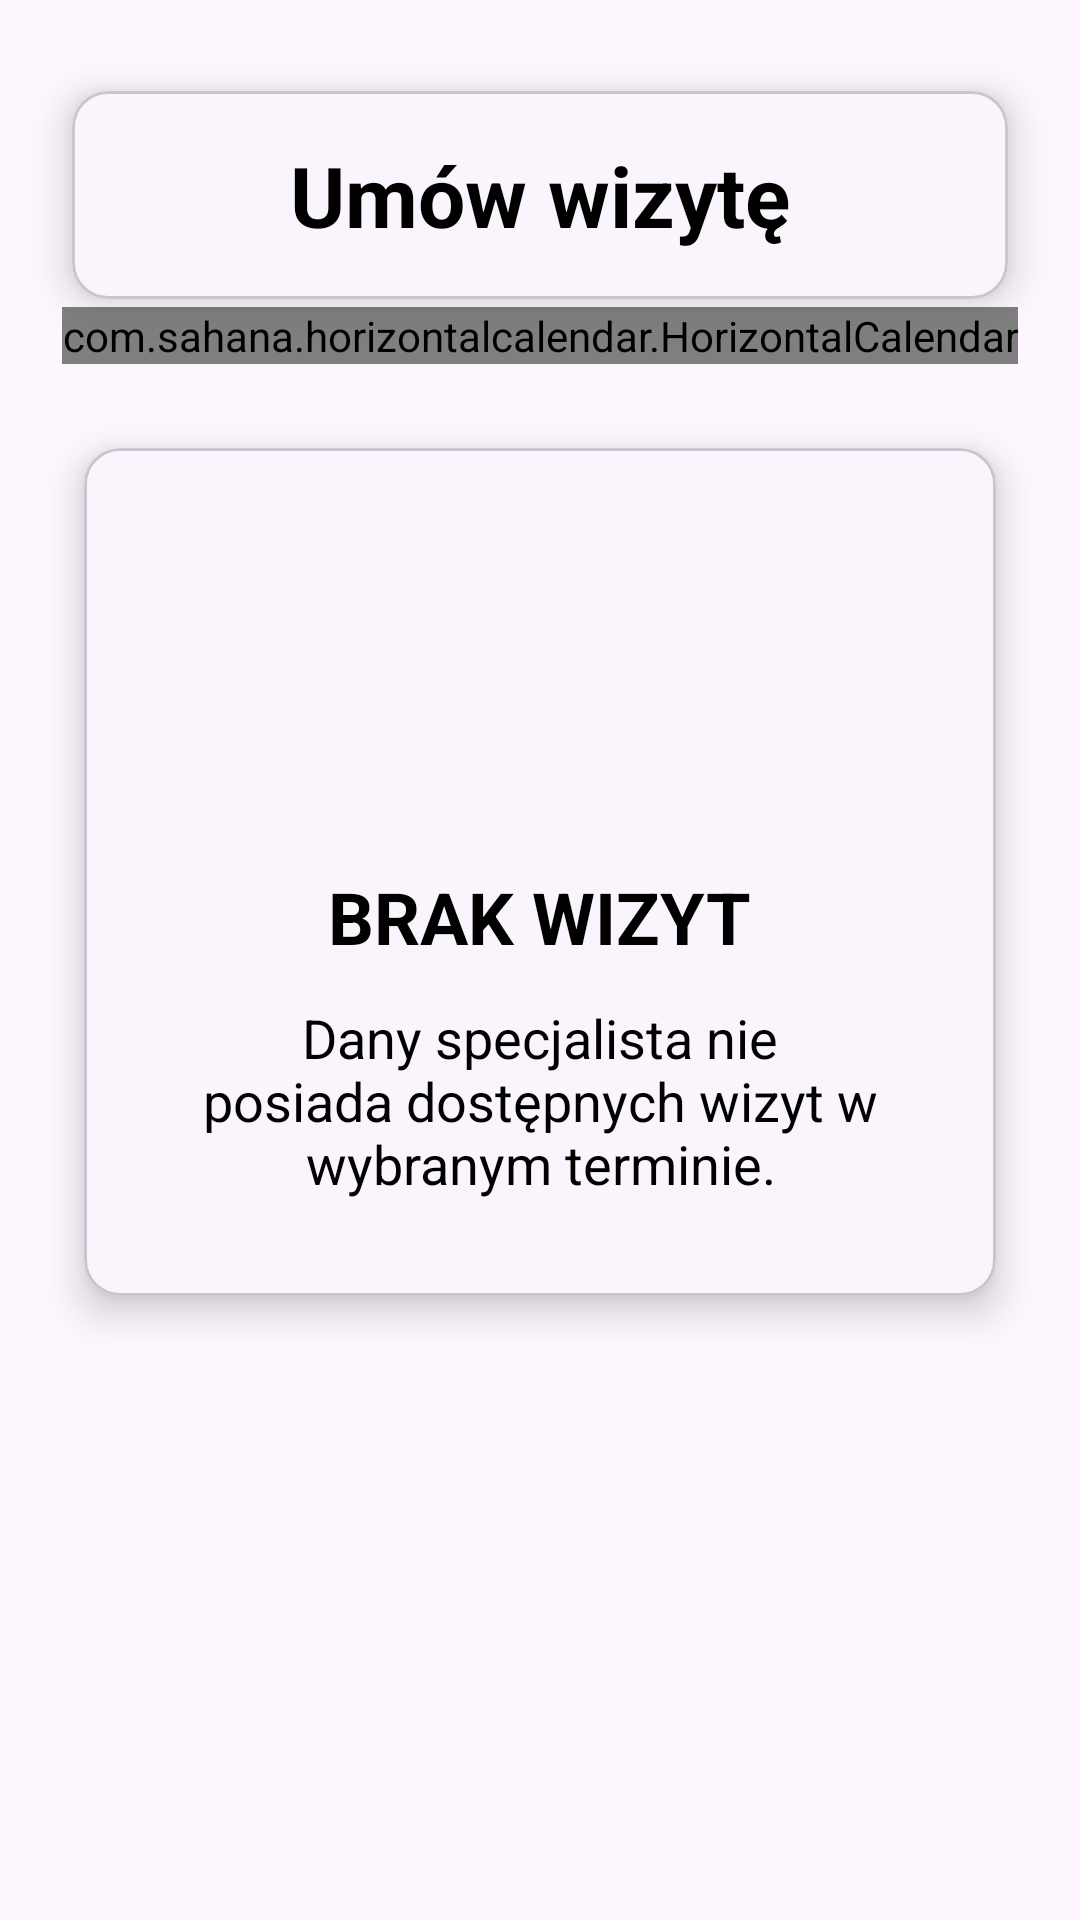

This screen was rendered from an Android layout file. Write that file and the resources it references.
<!-- AndroidManifest.xml: application theme Theme.WizytyDomowe -->
<!-- res/layout/search_appointment_fragment.xml -->
<?xml version="1.0" encoding="utf-8"?>
<androidx.constraintlayout.widget.ConstraintLayout xmlns:android="http://schemas.android.com/apk/res/android"
    xmlns:app="http://schemas.android.com/apk/res-auto"
    xmlns:tools="http://schemas.android.com/tools"
    android:layout_width="match_parent"
    android:layout_height="match_parent"
    android:fillViewport="true"
    tools:context=".MainActivity">

    <androidx.constraintlayout.widget.Guideline
        android:id="@+id/guideline_03"
        android:layout_width="wrap_content"
        android:layout_height="wrap_content"
        android:orientation="horizontal"
        app:layout_constraintGuide_percent="0.01" />

    <androidx.constraintlayout.widget.Guideline
        android:id="@+id/guideline_20"
        android:layout_width="wrap_content"
        android:layout_height="wrap_content"
        android:orientation="horizontal"
        app:layout_constraintGuide_percent="0.16" />

    <androidx.constraintlayout.widget.Guideline
        android:id="@+id/guideline_30"
        android:layout_width="wrap_content"
        android:layout_height="wrap_content"
        android:orientation="horizontal"
        app:layout_constraintGuide_percent="0.22" />

    <androidx.constraintlayout.widget.Guideline
        android:id="@+id/guideline_35"
        android:layout_width="wrap_content"
        android:layout_height="wrap_content"
        android:orientation="horizontal"
        app:layout_constraintGuide_percent="0.28" />


    <com.google.android.material.card.MaterialCardView
        xmlns:android="http://schemas.android.com/apk/res/android"
        xmlns:app="http://schemas.android.com/apk/res-auto"
        android:id="@+id/titleView"
        android:layout_width="match_parent"
        android:layout_height="wrap_content"
        app:cardCornerRadius="12dp"
        android:layout_margin="24dp"
        app:cardElevation="8dp"
        android:foreground="@color/gray"
        app:layout_constraintEnd_toEndOf="parent"
        app:layout_constraintStart_toStartOf="parent"
        app:layout_constraintTop_toBottomOf="@+id/guideline_03">

        <TextView
            android:layout_width="wrap_content"
            android:layout_height="match_parent"
            android:padding="16dp"
            android:layout_weight="1"
            android:layout_gravity="center"
            android:text="Umów wizytę"
            android:textColor="@color/black"
            android:textStyle="bold"
            android:textSize="28sp"/>

    </com.google.android.material.card.MaterialCardView>

    <com.google.android.material.card.MaterialCardView
        xmlns:android="http://schemas.android.com/apk/res/android"
        xmlns:app="http://schemas.android.com/apk/res-auto"
        android:id="@+id/errorConnectionView"
        android:layout_width="match_parent"
        android:layout_height="wrap_content"
        app:cardCornerRadius="12dp"
        android:layout_margin="24dp"
        android:foreground="@color/gray"
        app:cardElevation="8dp"
        android:layout_marginTop="14dp"
        app:layout_constraintEnd_toEndOf="parent"
        app:layout_constraintStart_toStartOf="parent"
        app:layout_constraintTop_toBottomOf="@+id/guideline_35"
        android:visibility="gone">

        <LinearLayout
            android:layout_width="match_parent"
            android:layout_height="wrap_content"
            android:orientation="vertical"
            android:gravity="center_horizontal"
            android:padding="24dp"
            android:layout_margin="8dp">

            <ImageView
                android:layout_width="96dp"
                android:layout_height="96dp"
                android:src="@drawable/status_information_svgrepo_com"/>

            <TextView
                android:id="@+id/statusErrorConnectionTextView"
                android:layout_width="wrap_content"
                android:layout_height="match_parent"
                android:layout_weight="1"
                android:layout_marginTop="12dp"
                android:text="BŁĄD POŁĄCZENIA"
                android:textAlignment="center"
                android:textColor="@color/black"
                android:textStyle="bold"
                android:textSize="24sp"/>

            <TextView
                android:id="@+id/additionalInformationErrorConnectionTextView"
                android:layout_width="wrap_content"
                android:layout_height="match_parent"
                android:layout_weight="1"
                android:layout_marginTop="12dp"
                android:text="Nie udało się pobrać dostępnych wizyt wybranej osoby.\nSpróbuj ponownie później."
                android:textColor="@color/black"
                android:textSize="18sp"
                android:textAlignment="center"/>

        </LinearLayout>

    </com.google.android.material.card.MaterialCardView>

    <com.sahana.horizontalcalendar.HorizontalCalendar
        android:id="@+id/horizontalCalendar"
        android:layout_width="wrap_content"
        android:layout_height="wrap_content"
        app:numOfDays="90"
        app:setBgColor="@drawable/unselected_card_bg"
        app:setDateTextSize="22sp"
        app:setMonthTextSize="26sp"
        app:setSelectedBgColor="@drawable/selected_card_bg"
        app:setSelectedTextColor="@color/white"
        app:setTextColor="@color/white"
        app:setWeekTextSize="13sp"
        app:layout_constraintEnd_toEndOf="parent"
        app:layout_constraintStart_toStartOf="parent"
        app:layout_constraintTop_toBottomOf="@+id/guideline_20"/>

    <com.google.android.material.card.MaterialCardView
        xmlns:android="http://schemas.android.com/apk/res/android"
        xmlns:app="http://schemas.android.com/apk/res-auto"
        android:id="@+id/noAppointmentView"
        android:layout_width="match_parent"
        android:layout_height="wrap_content"
        app:cardCornerRadius="12dp"
        android:layout_margin="28dp"
        android:foreground="@color/gray"
        app:cardElevation="8dp"
        android:layout_marginTop="14dp"
        app:layout_constraintEnd_toEndOf="parent"
        app:layout_constraintStart_toStartOf="parent"
        app:layout_constraintTop_toBottomOf="@+id/horizontalCalendar"
        android:visibility="visible">

        <LinearLayout
            android:layout_width="match_parent"
            android:layout_height="wrap_content"
            android:orientation="vertical"
            android:gravity="center_horizontal"
            android:padding="24dp"
            android:layout_margin="8dp">

            <ImageView
                android:layout_width="96dp"
                android:layout_height="96dp"
                android:src="@drawable/status_information_svgrepo_com"/>

            <TextView
                android:id="@+id/statusNoAppointmentTextView"
                android:layout_width="wrap_content"
                android:layout_height="match_parent"
                android:layout_weight="1"
                android:layout_marginTop="12dp"
                android:text="BRAK WIZYT"
                android:textAlignment="center"
                android:textColor="@color/black"
                android:textStyle="bold"
                android:textSize="24sp"/>

            <TextView
                android:id="@+id/additionalInformationNoAppointmentTextView"
                android:layout_width="wrap_content"
                android:layout_height="match_parent"
                android:layout_weight="1"
                android:layout_marginTop="12dp"
                android:text="Dany specjalista nie posiada dostępnych wizyt w wybranym terminie."
                android:textColor="@color/black"
                android:textSize="18sp"
                android:textAlignment="center"/>

        </LinearLayout>

    </com.google.android.material.card.MaterialCardView>

    <androidx.recyclerview.widget.RecyclerView
        android:id="@+id/appointmentsRecyclerView"
        android:layout_width="match_parent"
        android:layout_height="0dp"
        android:padding="16dp"
        android:layout_marginTop="8dp"
        android:clipToPadding="false"
        android:visibility="gone"
        android:contentDescription="Appointment items"
        app:layout_constraintStart_toStartOf="parent"
        app:layout_constraintBottom_toBottomOf="parent"
        app:layout_constraintEnd_toEndOf="parent"
        app:layout_constraintTop_toBottomOf="@id/horizontalCalendar"/>


</androidx.constraintlayout.widget.ConstraintLayout>
<!-- resources referenced by this layout -->
<resources>
  <color name="black">#FF000000</color>
  <color name="gray">#808080</color>
  <color name="white">#FFFFFFFF</color>
  <!-- drawable selected_card_bg (drawable) -->
  <?xml version="1.0" encoding="utf-8"?>
  <shape xmlns:android="http://schemas.android.com/apk/res/android"
      android:shape="rectangle">
  
      <corners android:radius="12dp"/>
      <solid android:color="@color/green"/>
  </shape>
  <!-- drawable unselected_card_bg (drawable) -->
  <?xml version="1.0" encoding="utf-8"?>
  <shape xmlns:android="http://schemas.android.com/apk/res/android"
      android:shape="rectangle">
  
      <corners android:radius="12dp"/>
      <solid android:color="@color/greyish_white"/>
  </shape>
  <style name="Theme.WizytyDomowe" parent="Base.Theme.WizytyDomowe" />
  <color name="green">#7bed9f</color>
  <color name="greyish_white">#dfe6e9</color>
  <style name="Base.Theme.WizytyDomowe" parent="Theme.Material3.DayNight.NoActionBar">
          
           <item name="colorPrimary">@color/greyish_white</item>
           <item name="colorPrimaryVariant">@color/greyish_white</item>
  
      </style>
</resources>
